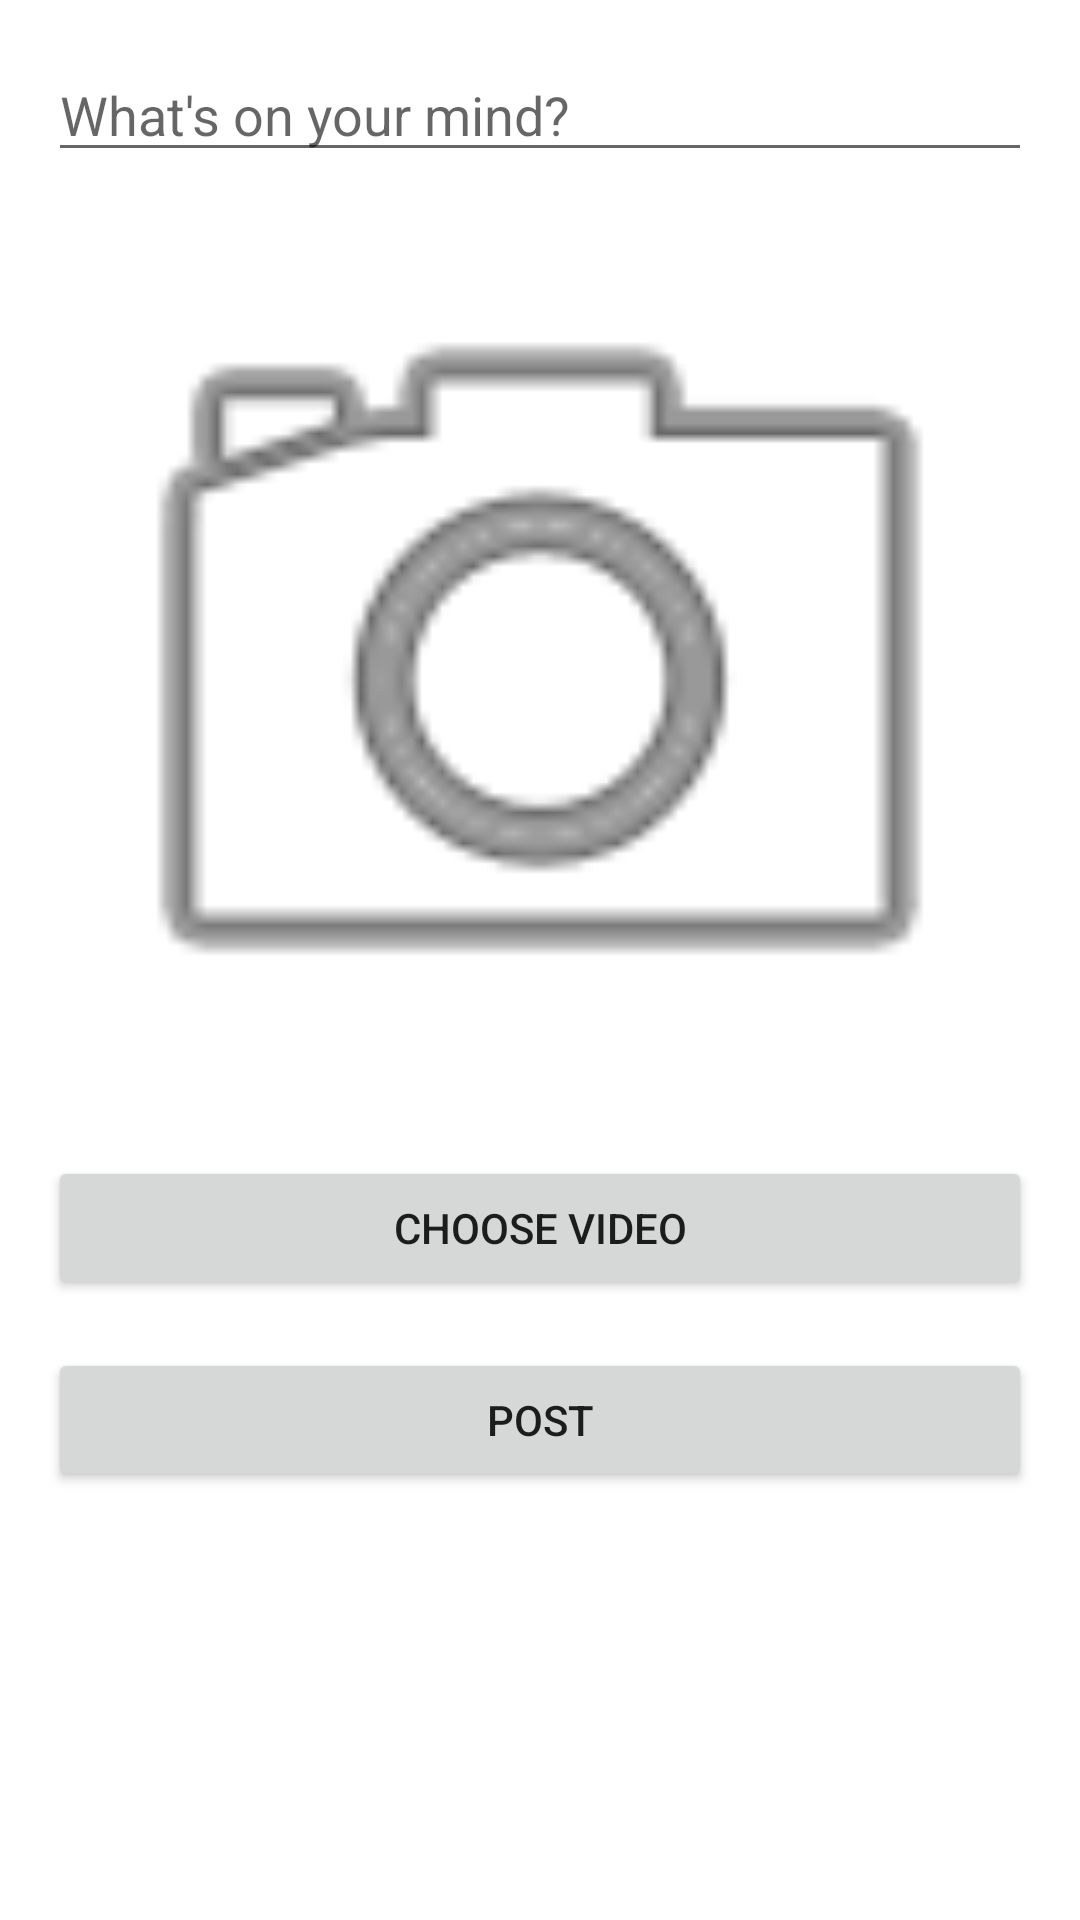

The Android layout XML behind this screen, and the referenced resources:
<!-- AndroidManifest.xml: application theme Theme.Social -->
<!-- res/layout/fragment_post.xml -->
<?xml version="1.0" encoding="utf-8"?>
<LinearLayout
    xmlns:android="http://schemas.android.com/apk/res/android"
    android:layout_width="match_parent"
    android:layout_height="match_parent"
    android:orientation="vertical"
    android:padding="16dp">

    <EditText
        android:id="@+id/editTextContent"
        android:layout_width="match_parent"
        android:layout_height="wrap_content"
        android:hint="What's on your mind?" />

    <ImageView
        android:id="@+id/imageView"
        android:layout_width="match_parent"
        android:layout_height="wrap_content"
        android:scaleType="fitCenter"
        android:adjustViewBounds="true"
        android:src="@android:drawable/ic_menu_camera" />

    <Button
        android:id="@+id/buttonChooseVideo"
        android:layout_width="match_parent"
        android:layout_height="wrap_content"
        android:text="Choose Video" />



    <Button
        android:id="@+id/buttonPost"
        android:layout_width="match_parent"
        android:layout_height="wrap_content"
        android:layout_marginTop="16dp"
        android:text="Post" />
</LinearLayout>
<!-- resources referenced by this layout -->
<resources>
  <style name="Theme.Social" parent="Base.Theme.Social" />
  <style name="Base.Theme.Social" parent="Theme.MaterialComponents.DayNight.NoActionBar">
          
          
          <item name="android:statusBarColor">@android:color/transparent</item>
      </style>
</resources>
